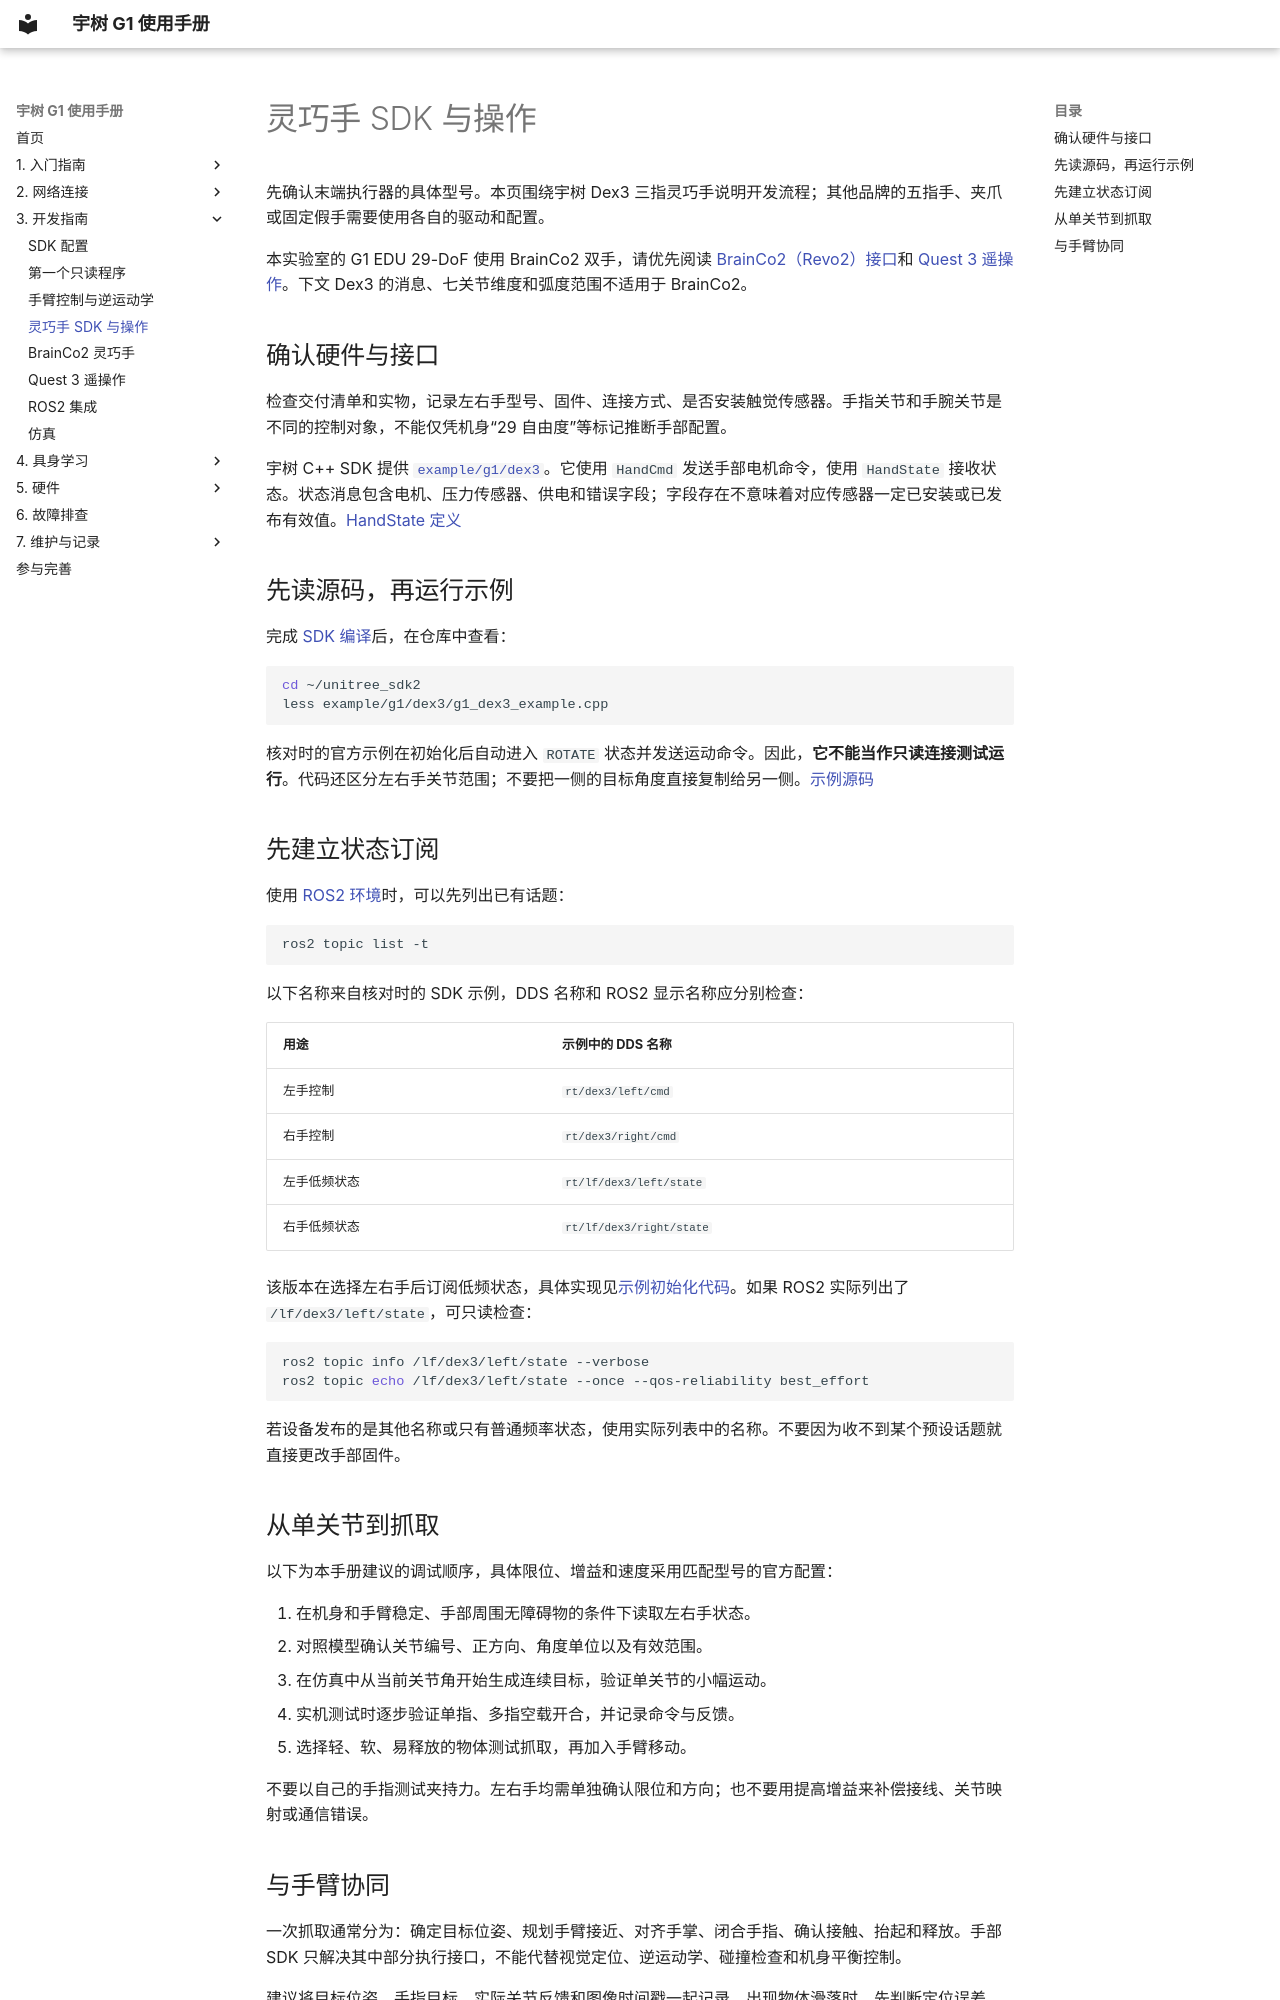

repository: yfrobotics/unitree-g1-handbook · page: development/hand-sdk/index.html · generator: mkdocs

# 灵巧手 SDK 与操作

先确认末端执行器的具体型号。本页围绕宇树 Dex3 三指灵巧手说明开发流程；其他品牌的五指手、夹爪或固定假手需要使用各自的驱动和配置。

本实验室的 G1 EDU 29-DoF 使用 BrainCo2 双手，请优先阅读 [BrainCo2（Revo2）接口](brainco2.md)和 [Quest 3 遥操作](teleoperation.md)。下文 Dex3 的消息、七关节维度和弧度范围不适用于 BrainCo2。

## 确认硬件与接口

检查交付清单和实物，记录左右手型号、固件、连接方式、是否安装触觉传感器。手指关节和手腕关节是不同的控制对象，不能仅凭机身“29 自由度”等标记推断手部配置。

宇树 C++ SDK 提供 [`example/g1/dex3`](https://github.com/unitreerobotics/unitree_sdk2/tree/main/example/g1/dex3)。它使用 `HandCmd` 发送手部电机命令，使用 `HandState` 接收状态。状态消息包含电机、压力传感器、供电和错误字段；字段存在不意味着对应传感器一定已安装或已发布有效值。[HandState 定义](https://github.com/unitreerobotics/unitree_ros2/blob/master/cyclonedds_ws/src/unitree/unitree_hg/msg/HandState.msg)

## 先读源码，再运行示例

完成 [SDK 编译](sdk-setup.md)后，在仓库中查看：

```bash
cd ~/unitree_sdk2
less example/g1/dex3/g1_dex3_example.cpp
```

核对时的官方示例在初始化后自动进入 `ROTATE` 状态并发送运动命令。因此，**它不能当作只读连接测试运行**。代码还区分左右手关节范围；不要把一侧的目标角度直接复制给另一侧。[示例源码](https://github.com/unitreerobotics/unitree_sdk2/blob/main/example/g1/dex3/g1_dex3_example.cpp)

## 先建立状态订阅

使用 [ROS2 环境](ros2.md)时，可以先列出已有话题：

```bash
ros2 topic list -t
```

以下名称来自核对时的 SDK 示例，DDS 名称和 ROS2 显示名称应分别检查：

| 用途 | 示例中的 DDS 名称 |
| --- | --- |
| 左手控制 | `rt/dex3/left/cmd` |
| 右手控制 | `rt/dex3/right/cmd` |
| 左手低频状态 | `rt/lf/dex3/left/state` |
| 右手低频状态 | `rt/lf/dex3/right/state` |

该版本在选择左右手后订阅低频状态，具体实现见[示例初始化代码](https://github.com/unitreerobotics/unitree_sdk2/blob/main/example/g1/dex3/g1_dex3_example.cpp)。如果 ROS2 实际列出了 `/lf/dex3/left/state`，可只读检查：

```bash
ros2 topic info /lf/dex3/left/state --verbose
ros2 topic echo /lf/dex3/left/state --once --qos-reliability best_effort
```

若设备发布的是其他名称或只有普通频率状态，使用实际列表中的名称。不要因为收不到某个预设话题就直接更改手部固件。

## 从单关节到抓取

以下为本手册建议的调试顺序，具体限位、增益和速度采用匹配型号的官方配置：

1. 在机身和手臂稳定、手部周围无障碍物的条件下读取左右手状态。
2. 对照模型确认关节编号、正方向、角度单位以及有效范围。
3. 在仿真中从当前关节角开始生成连续目标，验证单关节的小幅运动。
4. 实机测试时逐步验证单指、多指空载开合，并记录命令与反馈。
5. 选择轻、软、易释放的物体测试抓取，再加入手臂移动。

不要以自己的手指测试夹持力。左右手均需单独确认限位和方向；也不要用提高增益来补偿接线、关节映射或通信错误。
